The GitHub repository aloksharma123/animal_eye_classifier contains a labelled image folder "eye_dataset" with 3 categories: cat, dog, wild animal. Examples follow, each with its label.

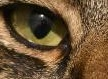
Label: cat

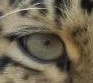
Label: wild animal

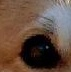
Label: dog

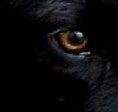
Label: dog

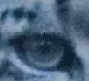
Label: wild animal

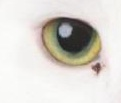
Label: cat
